Labelled photos from "MSTAR-10", an image-classification folder in Naelbest/mstar_with_machine_learning. The possible labels are: BMP-2 infantry fighting vehicle, BRDM-2 armored scout vehicle, BTR-60 armored personnel carrier, BTR-70 armored personnel carrier, ZIL-131 military truck, ZSU-23-4 self-propelled anti-aircraft gun.

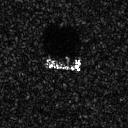
Label: BTR-70 armored personnel carrier

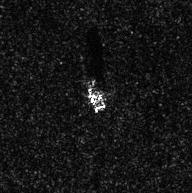
Label: ZIL-131 military truck

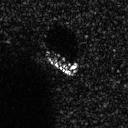
Label: BTR-60 armored personnel carrier

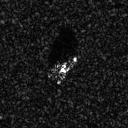
Label: BMP-2 infantry fighting vehicle

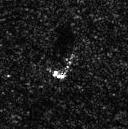
Label: BRDM-2 armored scout vehicle

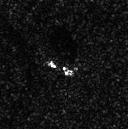
Label: BRDM-2 armored scout vehicle
